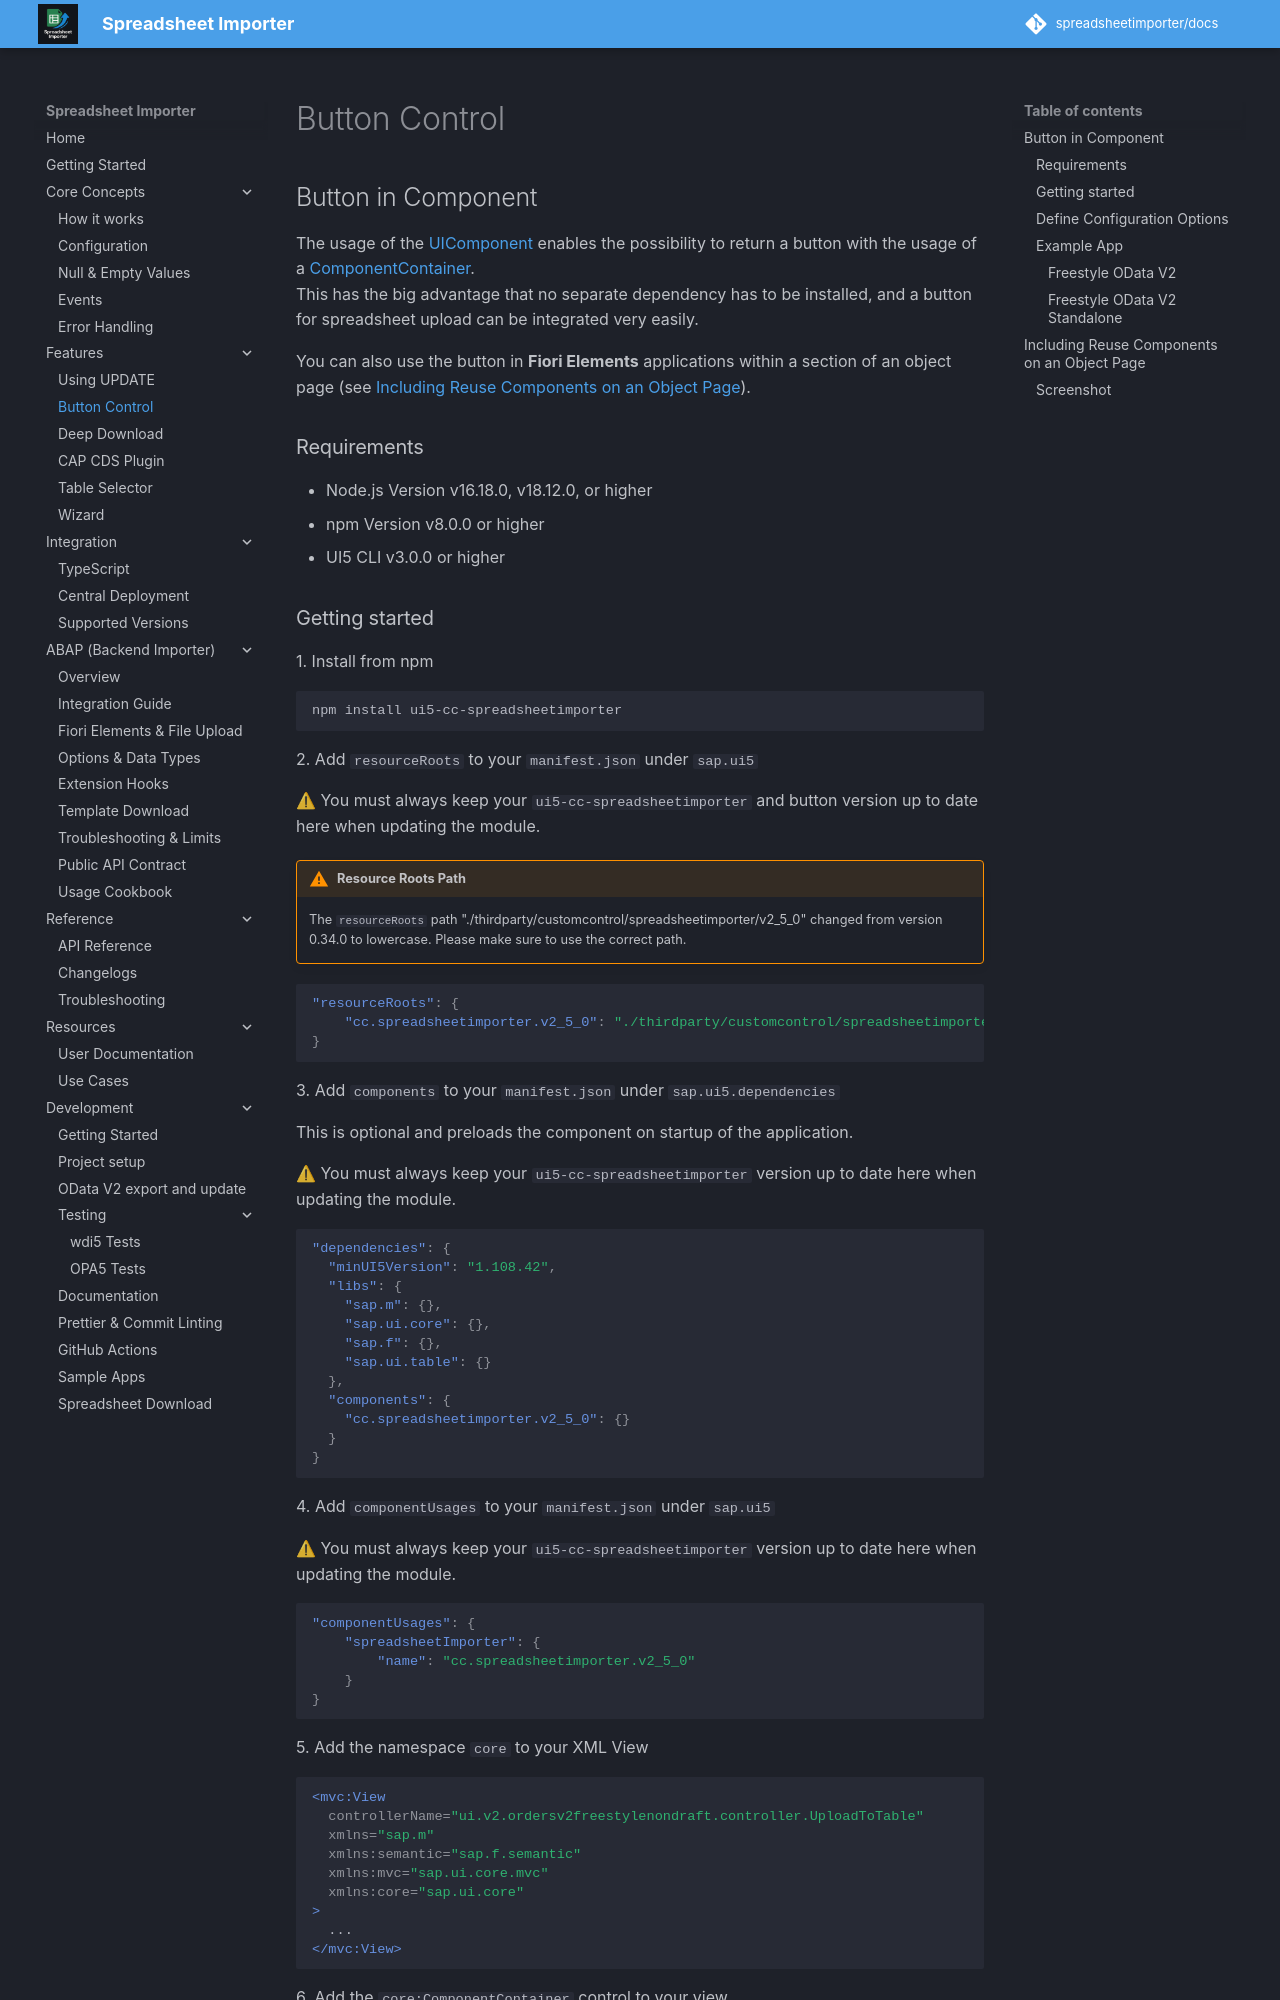

repository: spreadsheetimporter/docs · page: ui5/pages/Button/index.html · generator: mkdocs

## Button in Component

The usage of the [UIComponent](https://sapui5.hana.ondemand.com/sdk/#/api/sap.ui.core.UIComponent) enables the possibility to return a button with the usage of a [ComponentContainer](https://sapui5.hana.ondemand.com/sdk/#/api/sap.ui.core.ComponentContainer).  
This has the big advantage that no separate dependency has to be installed, and a button for spreadsheet upload can be integrated very easily.

You can also use the button in **Fiori Elements** applications within a section of an object page (see [Including Reuse Components on an Object Page](#including-reuse-components-on-an-object-page)).

### Requirements

- Node.js Version v16.18.0, v18.12.0, or higher
- npm Version v8.0.0 or higher
- UI5 CLI v3.0.0 or higher
